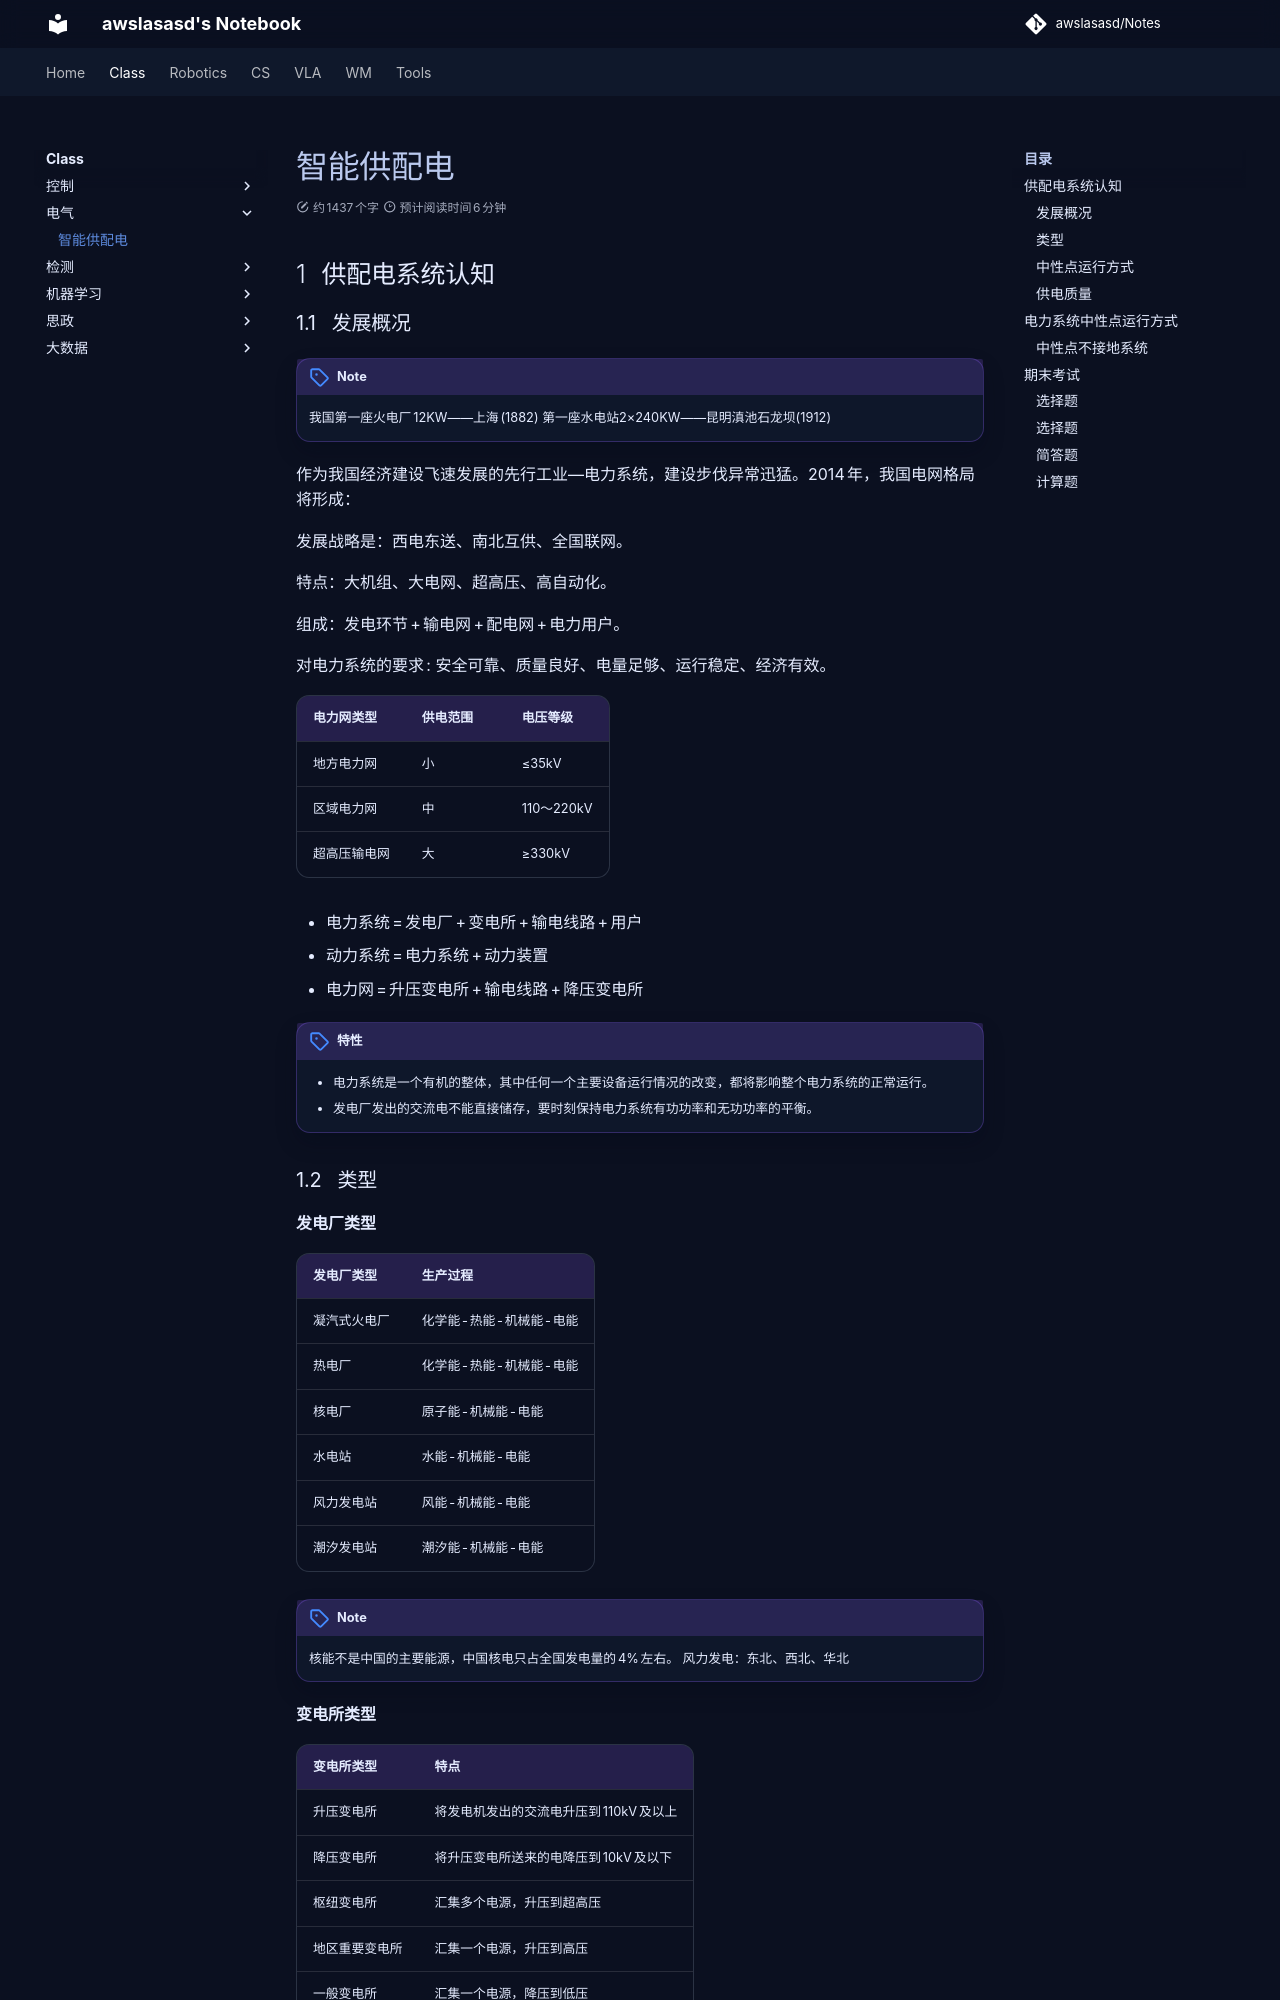

repository: awslasasd/awslasasd.github.io · page: Class/EE/C_E01_Power_distribution/index.html · generator: mkdocs

---
comments: true
---

# 智能供配电

## 供配电系统认知

###  发展概况

!!! note "Note"
    我国第一座火电厂12KW——上海(1882)
    第一座水电站2×240KW——昆明滇池石龙坝(1912)

作为我国经济建设飞速发展的先行工业—电力系统，建设步伐异常迅猛。2014年，我国电网格局将形成：

发展战略是：西电东送、南北互供、全国联网。

特点：大机组、大电网、超高压、高自动化。

组成：发电环节+输电网+配电网+电力用户。

对电力系统的要求:
安全可靠、质量良好、电量足够、运行稳定、经济有效。

| 电力网类型 | 供电范围 | 电压等级 |
|------------|----------|----------|
| 地方电力网 | 小 | ≤35kV |
| 区域电力网 | 中 | 110～220kV |
| 超高压输电网 | 大 | ≥330kV |

- 电力系统=发电厂+变电所+输电线路+用户 
- 动力系统=电力系统+动力装置 
- 电力网=升压变电所+输电线路+降压变电所

!!! attention "特性"
    - 电力系统是一个有机的整体，其中任何一个主要设备运行情况的改变，都将影响整个电力系统的正常运行。
    - 发电厂发出的交流电不能直接储存，要时刻保持电力系统有功功率和无功功率的平衡。
